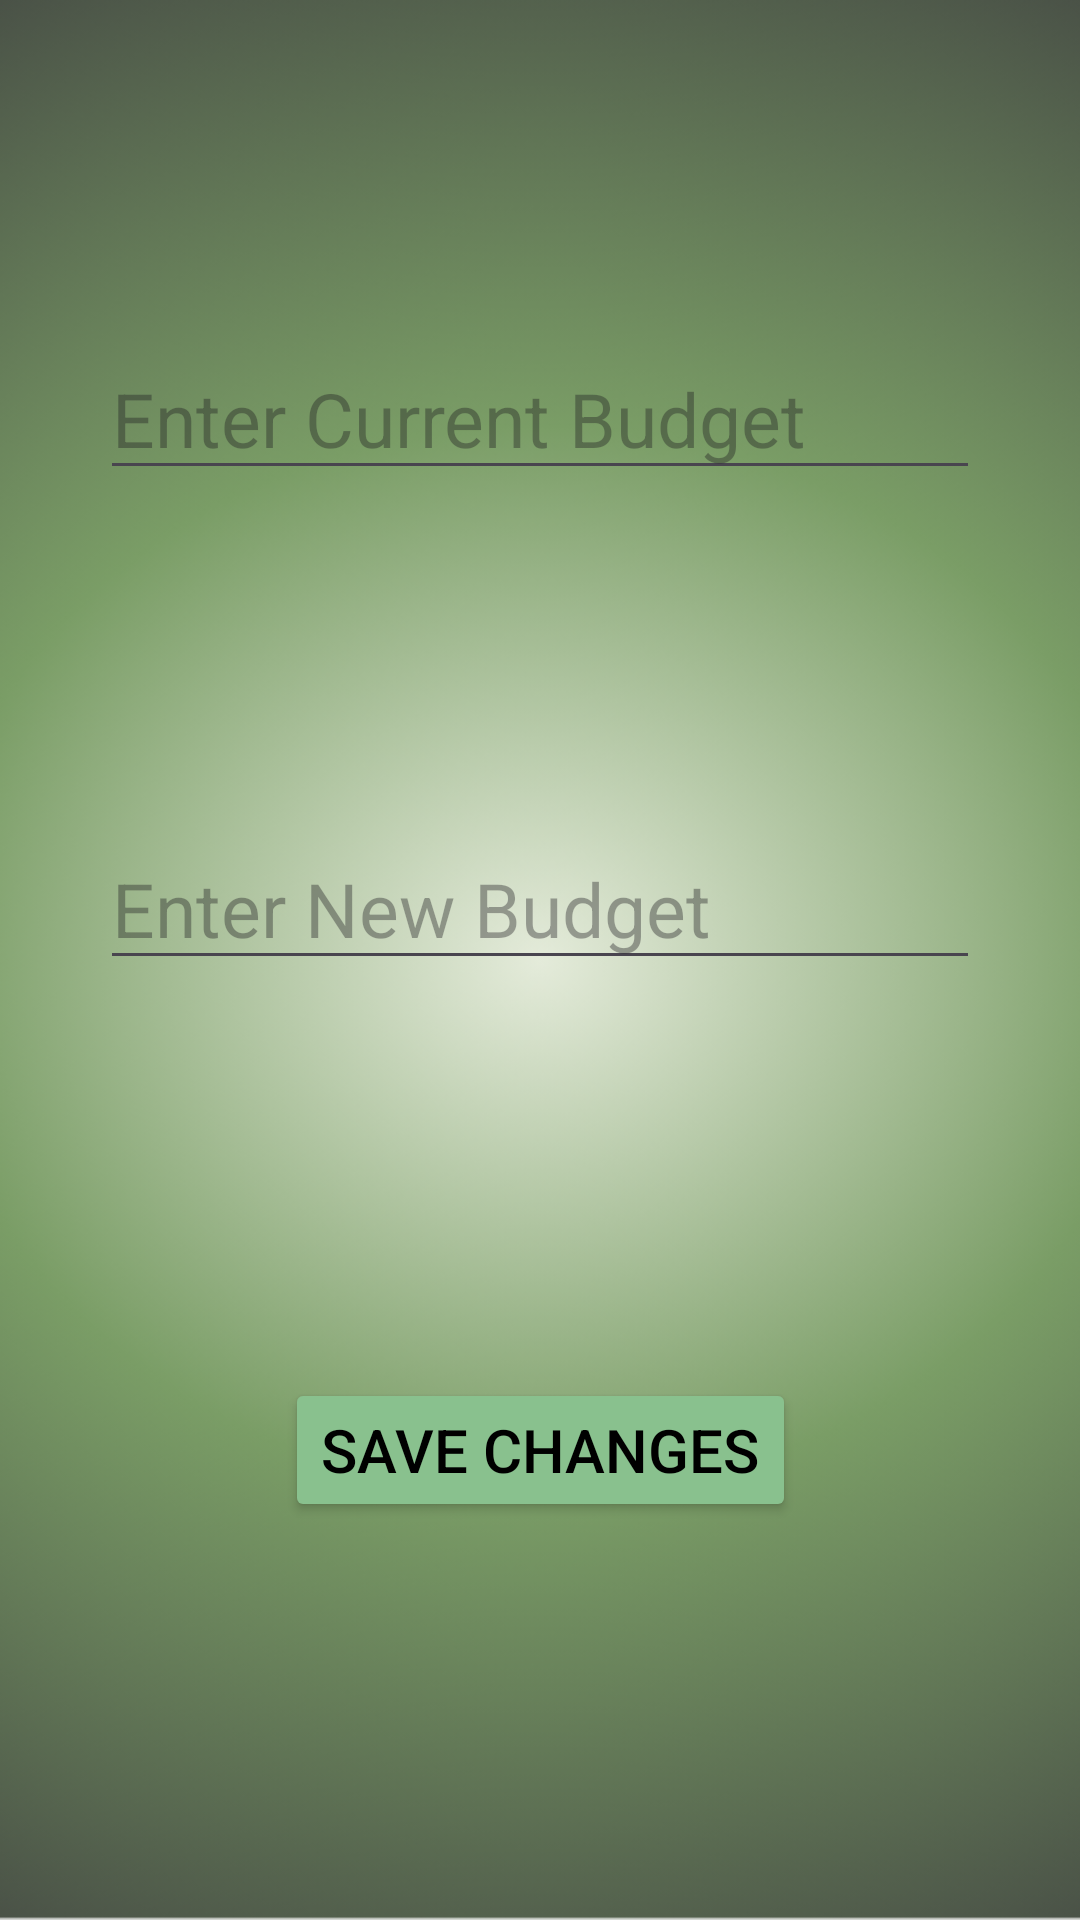

Android layout source for this screen:
<!-- AndroidManifest.xml: application theme Theme.DudeWheresMyCash -->
<!-- res/layout/activity_budget.xml -->
<?xml version="1.0" encoding="utf-8"?>
<androidx.constraintlayout.widget.ConstraintLayout xmlns:android="http://schemas.android.com/apk/res/android"
    xmlns:app="http://schemas.android.com/apk/res-auto"
    xmlns:tools="http://schemas.android.com/tools"
    android:id="@+id/main"
    android:layout_width="match_parent"
    android:layout_height="match_parent"
    android:background="@drawable/app_background"
    tools:context=".BudgetActivity">

    <EditText
        android:id="@+id/enterCurrentBudget"
        android:layout_width="wrap_content"
        android:layout_height="wrap_content"
        android:ems="10"
        android:hint="Enter Current Budget"
        android:inputType="text"
        android:textSize="25sp"
        app:layout_constraintBottom_toTopOf="@+id/enterNewBudget"
        app:layout_constraintEnd_toEndOf="parent"
        app:layout_constraintStart_toStartOf="parent"
        app:layout_constraintTop_toTopOf="parent" />

    <EditText
        android:id="@+id/enterNewBudget"
        android:layout_width="wrap_content"
        android:layout_height="wrap_content"
        android:ems="10"
        android:hint="Enter New Budget"
        android:inputType="text"
        android:textSize="25sp"
        app:layout_constraintBottom_toTopOf="@+id/saveNameChangesButton"
        app:layout_constraintEnd_toEndOf="parent"
        app:layout_constraintStart_toStartOf="parent"
        app:layout_constraintTop_toBottomOf="@+id/enterCurrentBudget" />

    <Button
        android:id="@+id/saveNameChangesButton"
        android:layout_width="wrap_content"
        android:layout_height="wrap_content"
        android:textSize="20sp"
        android:backgroundTint="#89C18E"
        android:textColor="#000000"
        android:layout_margin="20dp"
        android:text="Save Changes"
        app:layout_constraintTop_toBottomOf="@+id/enterNewBudget"
        app:layout_constraintEnd_toEndOf="parent"
        app:layout_constraintStart_toStartOf="parent"
        app:layout_constraintBottom_toBottomOf="parent"/>

</androidx.constraintlayout.widget.ConstraintLayout>
<!-- resources referenced by this layout -->
<resources>
  <!-- drawable app_background: png bitmap (drawable, 146819 bytes) -->
  <style name="Theme.DudeWheresMyCash" parent="Base.Theme.DudeWheresMyCash" />
  <style name="Base.Theme.DudeWheresMyCash" parent="Theme.Material3.DayNight.NoActionBar">
          
          
      </style>
</resources>
